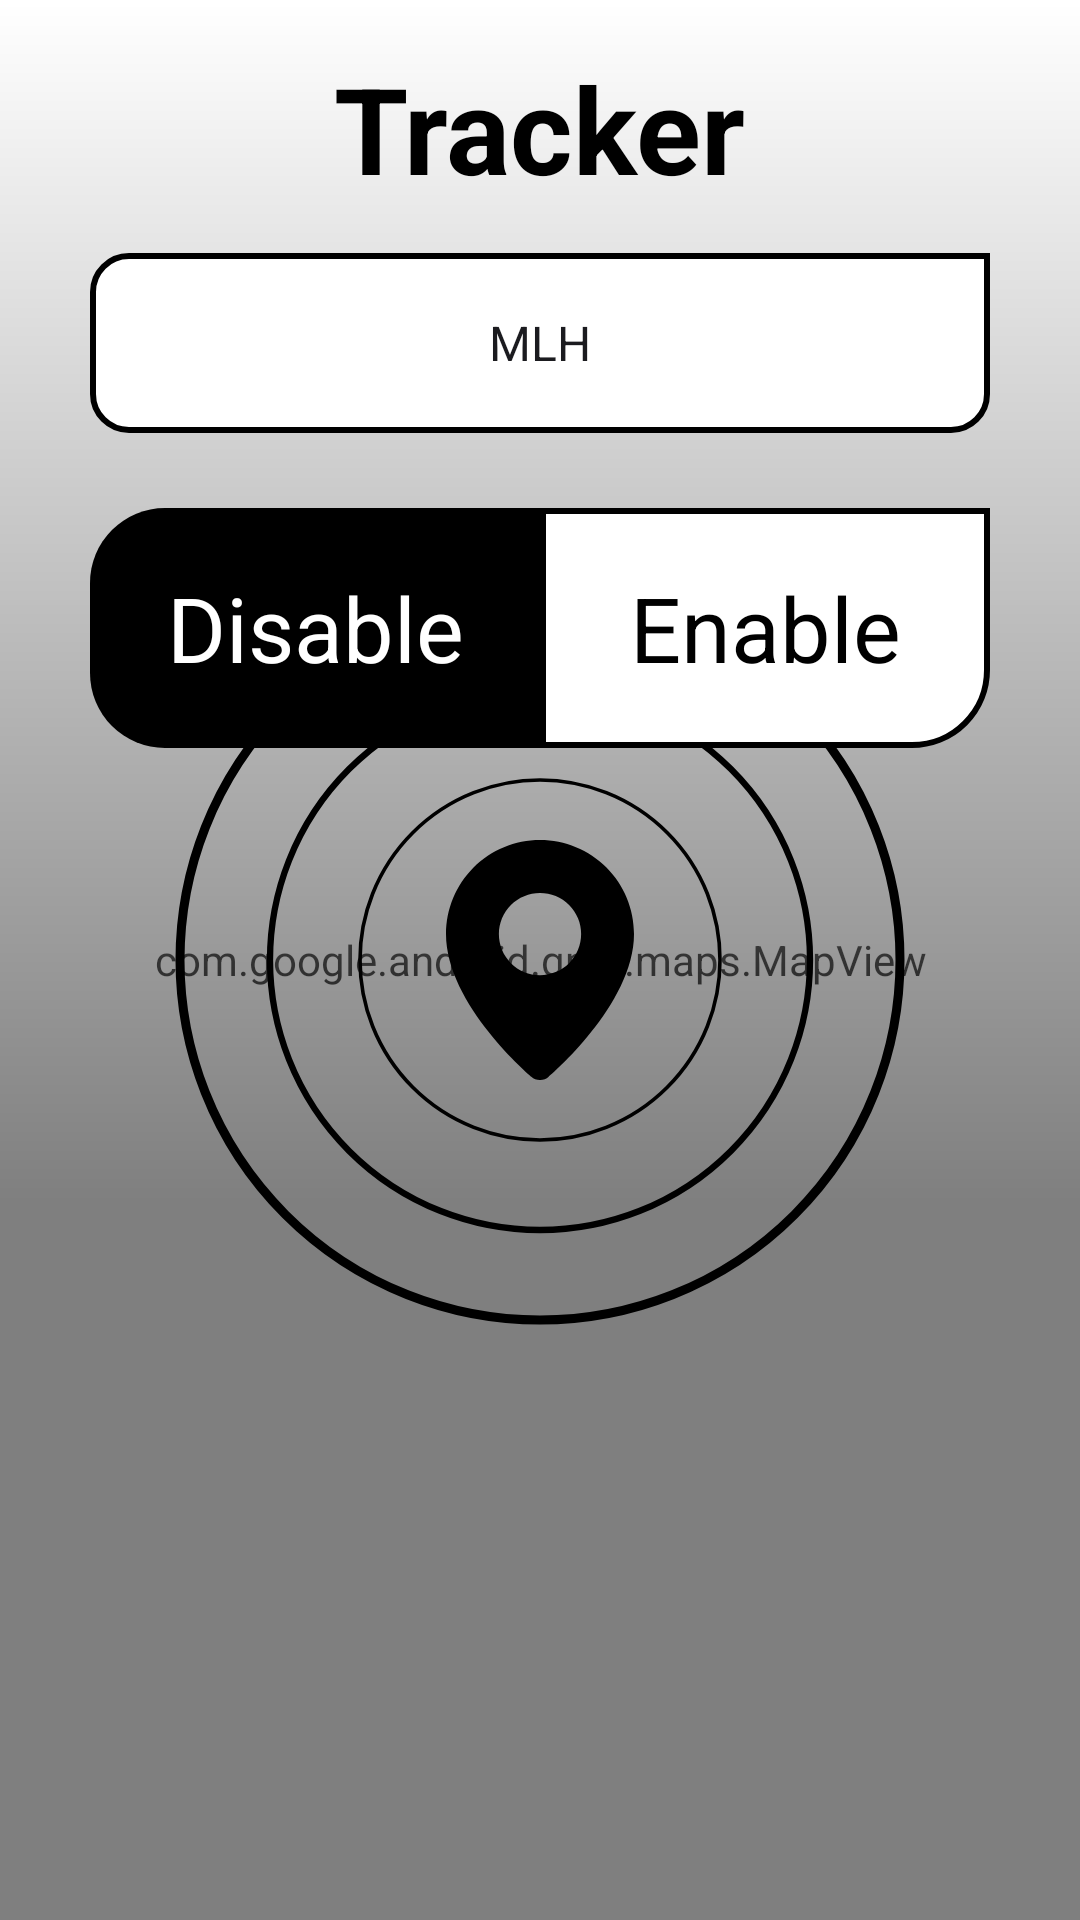

The Android layout XML behind this screen, and the referenced resources:
<!-- AndroidManifest.xml: application theme Theme.NITCBusTracker -->
<!-- res/layout/fragment_driver_tracking.xml -->
<?xml version="1.0" encoding="utf-8"?>
<FrameLayout xmlns:android="http://schemas.android.com/apk/res/android"
    xmlns:app="http://schemas.android.com/apk/res-auto"
    android:layout_width="match_parent"
    android:layout_height="match_parent">

    
    <com.google.android.gms.maps.MapView
        android:id="@+id/mapView"
        android:layout_width="match_parent"
        android:layout_height="match_parent" />

    
    <ImageView
        android:id="@+id/blurredMap"
        android:layout_width="match_parent"
        android:layout_height="match_parent"
        android:visibility="visible"
        android:scaleType="centerCrop" />

    
    <ImageView
        android:layout_width="match_parent"
        android:layout_height="400dp"
        android:contentDescription="gradient"
        android:src="@drawable/white_to_transparent_gradient"/>

    <ImageView
        android:id="@+id/image_background"
        android:layout_width="300dp"
        android:layout_height="300dp"
        android:layout_gravity="center"
        android:src="@drawable/concentic_circles"
        android:scaleType="centerCrop" />

    
    <ImageView
        android:layout_width="80dp"
        android:layout_height="80dp"
        android:layout_gravity="center"
        android:src="@drawable/ic_location_marker_driver"
        android:contentDescription="Location Marker" />

    <LinearLayout
        android:layout_width="match_parent"
        android:layout_height="match_parent"
        android:orientation="vertical"
        android:paddingTop="16dp"
        android:paddingStart="12dp"
        android:paddingEnd="12dp"
        android:gravity="center_horizontal">

        
        <TextView
            android:layout_width="wrap_content"
            android:layout_height="wrap_content"
            android:text="Tracker"
            android:textSize="40sp"
            android:textStyle="bold"
            android:textColor="#000000"
            android:layout_gravity="center"
            android:layout_marginBottom="15dp"
            android:gravity="center"
            app:layout_constraintEnd_toEndOf="parent"/>

        <Spinner
            android:textAlignment="center"
            android:textColor="@color/black"
            android:id="@+id/busList"
            android:layout_width="300dp"
            android:layout_height="60dp"
            android:paddingStart="12dp"
            android:paddingEnd="12dp"
            app:popupTheme="@style/ThemeOverlay.MaterialComponents.MaterialAlertDialog"
            android:spinnerMode="dropdown"
            android:entries="@array/bus_list"
            android:layout_marginBottom="15dp"
            android:popupBackground="@drawable/rounded_card"
            android:background="@drawable/rounded_except_top_right" />

        <LinearLayout
            android:id="@+id/toggleContainer"
            android:layout_width="320dp"
            android:layout_height="100dp"
            android:orientation="horizontal"
            android:padding="10dp"
            android:clipChildren="false"
            android:clipToPadding="false"
            android:layout_gravity="center">

            <TextView
                android:id="@+id/btnDisable"
                android:layout_width="0dp"
                android:layout_height="match_parent"
                android:layout_weight="1"
                android:gravity="center"
                android:text="Disable"
                android:textColor="#FFFFFF"
                android:background="@drawable/toggle_left_selected"
                android:textSize="30sp" />

            <TextView
                android:id="@+id/btnEnable"
                android:layout_width="0dp"
                android:layout_height="match_parent"
                android:layout_weight="1"
                android:gravity="center"
                android:text="Enable"
                android:textColor="#000000"
                android:background="@drawable/toggle_right_unselected"
                android:textSize="30sp" />
        </LinearLayout>
    </LinearLayout>
</FrameLayout>
<!-- resources referenced by this layout -->
<resources>
  <string-array name="bus_list">
          <item>MLH</item>
          <item>MBH BUS 1</item>
          <item>LH BUS 2</item>
          <item>MBH2</item>
      </string-array>
  <!-- drawable concentic_circles (drawable) -->
  <vector xmlns:android="http://schemas.android.com/apk/res/android"
      android:width="200dp"
      android:height="200dp"
      android:viewportWidth="200"
      android:viewportHeight="200">
    <path
        android:pathData="M100,100m-40,0a40,40 0,1 1,80 0a40,40 0,1 1,-80 0"
        android:strokeWidth="0.8"
        android:fillColor="#00000000"
        android:strokeColor="#000000"/>
    <path
        android:pathData="M100,100m-60,0a60,60 0,1 1,120 0a60,60 0,1 1,-120 0"
        android:strokeWidth="1.4"
        android:fillColor="#00000000"
        android:strokeColor="#000000"/>
    <path
        android:pathData="M100,100m-80,0a80,80 0,1 1,160 0a80,80 0,1 1,-160 0"
        android:strokeWidth="2"
        android:fillColor="#00000000"
        android:strokeColor="#000000"/>
  </vector>
  <!-- drawable rounded_card (drawable) -->
  <shape xmlns:android="http://schemas.android.com/apk/res/android"
      android:shape="rectangle">
      <solid android:color="#FFFFFF" />
      <corners android:radius="12dp" />
      <padding android:left="8dp" android:top="8dp" android:right="8dp" android:bottom="8dp"/>
  </shape>
  <!-- drawable rounded_except_top_right (drawable) -->
  <shape xmlns:android="http://schemas.android.com/apk/res/android"
      android:shape="rectangle">
  
      <solid android:color="#ffffff" /> 
  
      <corners
          android:topLeftRadius="12dp"
          android:topRightRadius="0dp"
          android:bottomLeftRadius="12dp"
          android:bottomRightRadius="12dp" />
  
      <stroke
          android:width="2dp"
          android:color="#000000" /> 
  </shape>
  <!-- drawable toggle_left_selected (drawable) -->
  <shape xmlns:android="http://schemas.android.com/apk/res/android">
      <solid android:color="#000000" />
      <corners android:topLeftRadius="25dp" android:bottomLeftRadius="25dp" />
  </shape>
  <!-- drawable toggle_right_unselected (drawable) -->
  <shape xmlns:android="http://schemas.android.com/apk/res/android">
      <solid android:color="#FFFFFF" />
      <corners android:topRightRadius="0dp" android:bottomRightRadius="25dp" />
      <stroke android:color="@color/black"
          android:width="2dp"/>
  </shape>
  <!-- drawable white_to_transparent_gradient (drawable) -->
  <?xml version="1.0" encoding="utf-8"?>
  
  <shape xmlns:android="http://schemas.android.com/apk/res/android"
      android:shape="rectangle">
      <gradient
          android:type="linear"
          android:angle="270"
          android:startColor="#FFFFFFFF"
          android:endColor="#00FFFFFF"/>
  </shape>
  <style name="Theme.NITCBusTracker" parent="Theme.Material3.DynamicColors.Light.NoActionBar">
          <item name="android:statusBarColor">@color/white</item>
          <item name="android:windowLightStatusBar">true</item>
          <item name="materialButtonStyle">@style/BlackMaterialButton</item>
      </style>
  <style name="BlackMaterialButton" parent="Widget.Material3.Button">
          <item name="backgroundTint">#000000</item>
          <item name="android:textColor">#FFFFFF</item> 
      </style>
  <!-- not gathered from this repository: default colours our renderer supplied (Android Studio template values) -->
  <color name="black">#FF000000</color>
  <color name="white">#FFFFFFFF</color>
</resources>
